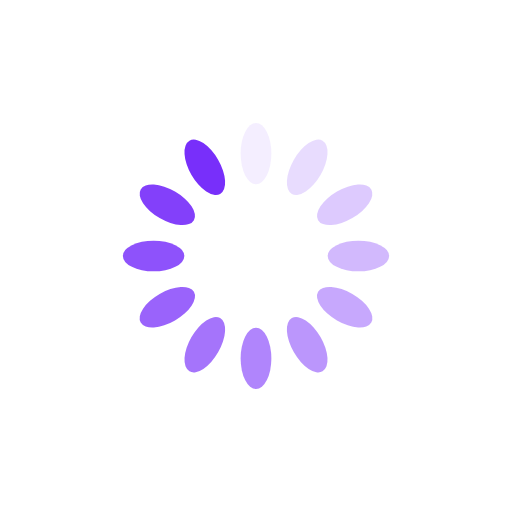
t = 0.00 s
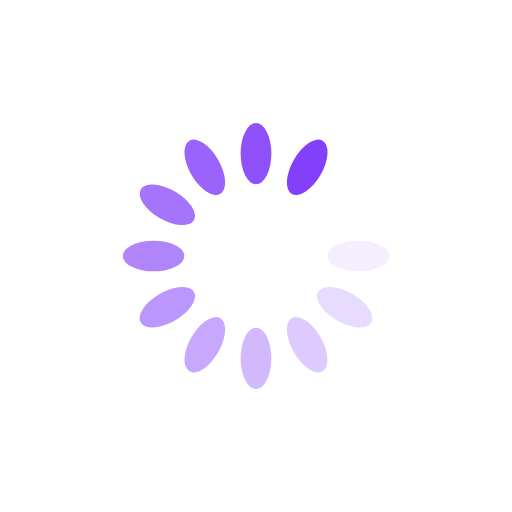
t = 0.30 s
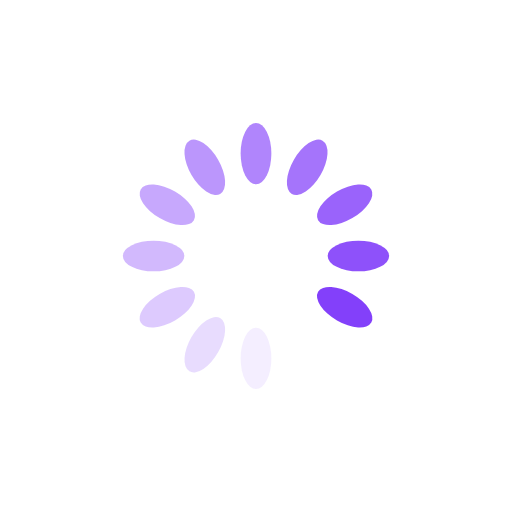
t = 0.60 s
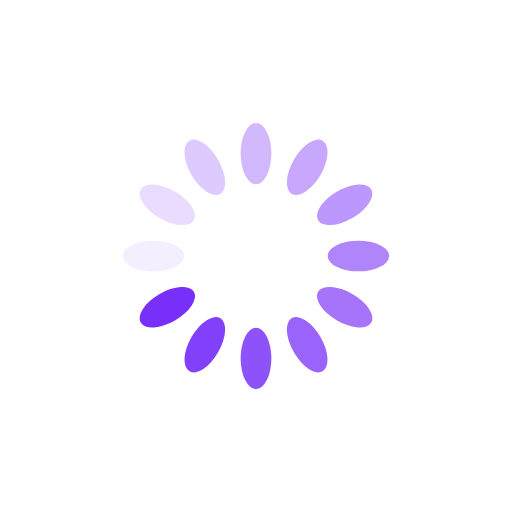
t = 0.90 s

The animated SVG that drew these frames (rendered in a browser with its animation timeline set to each time). Animation: 12 SMIL elements (animate=12); one cycle of 1.21 s, repeats indefinitely.

<?xml version="1.0" encoding="utf-8"?>
<svg xmlns="http://www.w3.org/2000/svg" xmlns:xlink="http://www.w3.org/1999/xlink" style="margin: auto; background: none; display: block; shape-rendering: auto;" width="200px" height="200px" viewBox="0 0 100 100" preserveAspectRatio="xMidYMid">
<g transform="rotate(0 50 50)">
  <rect x="47" y="24" rx="3" ry="6" width="6" height="12" fill="#782ffa">
    <animate attributeName="opacity" values="1;0" keyTimes="0;1" dur="1.2048192771084336s" begin="-1.104417670682731s" repeatCount="indefinite"></animate>
  </rect>
</g><g transform="rotate(30 50 50)">
  <rect x="47" y="24" rx="3" ry="6" width="6" height="12" fill="#782ffa">
    <animate attributeName="opacity" values="1;0" keyTimes="0;1" dur="1.2048192771084336s" begin="-1.004016064257028s" repeatCount="indefinite"></animate>
  </rect>
</g><g transform="rotate(60 50 50)">
  <rect x="47" y="24" rx="3" ry="6" width="6" height="12" fill="#782ffa">
    <animate attributeName="opacity" values="1;0" keyTimes="0;1" dur="1.2048192771084336s" begin="-0.9036144578313252s" repeatCount="indefinite"></animate>
  </rect>
</g><g transform="rotate(90 50 50)">
  <rect x="47" y="24" rx="3" ry="6" width="6" height="12" fill="#782ffa">
    <animate attributeName="opacity" values="1;0" keyTimes="0;1" dur="1.2048192771084336s" begin="-0.8032128514056224s" repeatCount="indefinite"></animate>
  </rect>
</g><g transform="rotate(120 50 50)">
  <rect x="47" y="24" rx="3" ry="6" width="6" height="12" fill="#782ffa">
    <animate attributeName="opacity" values="1;0" keyTimes="0;1" dur="1.2048192771084336s" begin="-0.7028112449799196s" repeatCount="indefinite"></animate>
  </rect>
</g><g transform="rotate(150 50 50)">
  <rect x="47" y="24" rx="3" ry="6" width="6" height="12" fill="#782ffa">
    <animate attributeName="opacity" values="1;0" keyTimes="0;1" dur="1.2048192771084336s" begin="-0.6024096385542168s" repeatCount="indefinite"></animate>
  </rect>
</g><g transform="rotate(180 50 50)">
  <rect x="47" y="24" rx="3" ry="6" width="6" height="12" fill="#782ffa">
    <animate attributeName="opacity" values="1;0" keyTimes="0;1" dur="1.2048192771084336s" begin="-0.502008032128514s" repeatCount="indefinite"></animate>
  </rect>
</g><g transform="rotate(210 50 50)">
  <rect x="47" y="24" rx="3" ry="6" width="6" height="12" fill="#782ffa">
    <animate attributeName="opacity" values="1;0" keyTimes="0;1" dur="1.2048192771084336s" begin="-0.4016064257028112s" repeatCount="indefinite"></animate>
  </rect>
</g><g transform="rotate(240 50 50)">
  <rect x="47" y="24" rx="3" ry="6" width="6" height="12" fill="#782ffa">
    <animate attributeName="opacity" values="1;0" keyTimes="0;1" dur="1.2048192771084336s" begin="-0.3012048192771084s" repeatCount="indefinite"></animate>
  </rect>
</g><g transform="rotate(270 50 50)">
  <rect x="47" y="24" rx="3" ry="6" width="6" height="12" fill="#782ffa">
    <animate attributeName="opacity" values="1;0" keyTimes="0;1" dur="1.2048192771084336s" begin="-0.2008032128514056s" repeatCount="indefinite"></animate>
  </rect>
</g><g transform="rotate(300 50 50)">
  <rect x="47" y="24" rx="3" ry="6" width="6" height="12" fill="#782ffa">
    <animate attributeName="opacity" values="1;0" keyTimes="0;1" dur="1.2048192771084336s" begin="-0.1004016064257028s" repeatCount="indefinite"></animate>
  </rect>
</g><g transform="rotate(330 50 50)">
  <rect x="47" y="24" rx="3" ry="6" width="6" height="12" fill="#782ffa">
    <animate attributeName="opacity" values="1;0" keyTimes="0;1" dur="1.2048192771084336s" begin="0s" repeatCount="indefinite"></animate>
  </rect>
</g>
<!-- [ldio] generated by https://loading.io/ --></svg>
